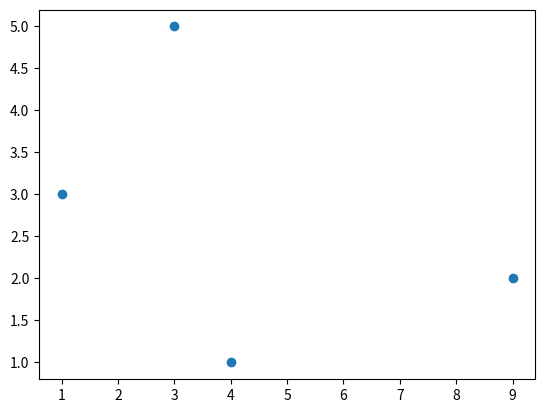

The script that saved this image:
#### Weiteres in Python ####

# Weiteres zu Listen

import matplotlib.pyplot as plt

x = [[1, 4, 3, 9],
    [3, 1, 5, 2]]

# P1 = (1, 3)
# P2 = (4, 1)

plt.scatter(x[0][:], x[1][:])
plt.show()

w = [1, 3, 6, 9, 7, 4]
print(w)
w_prime = [val for val in w[:3]]
print(w_prime)